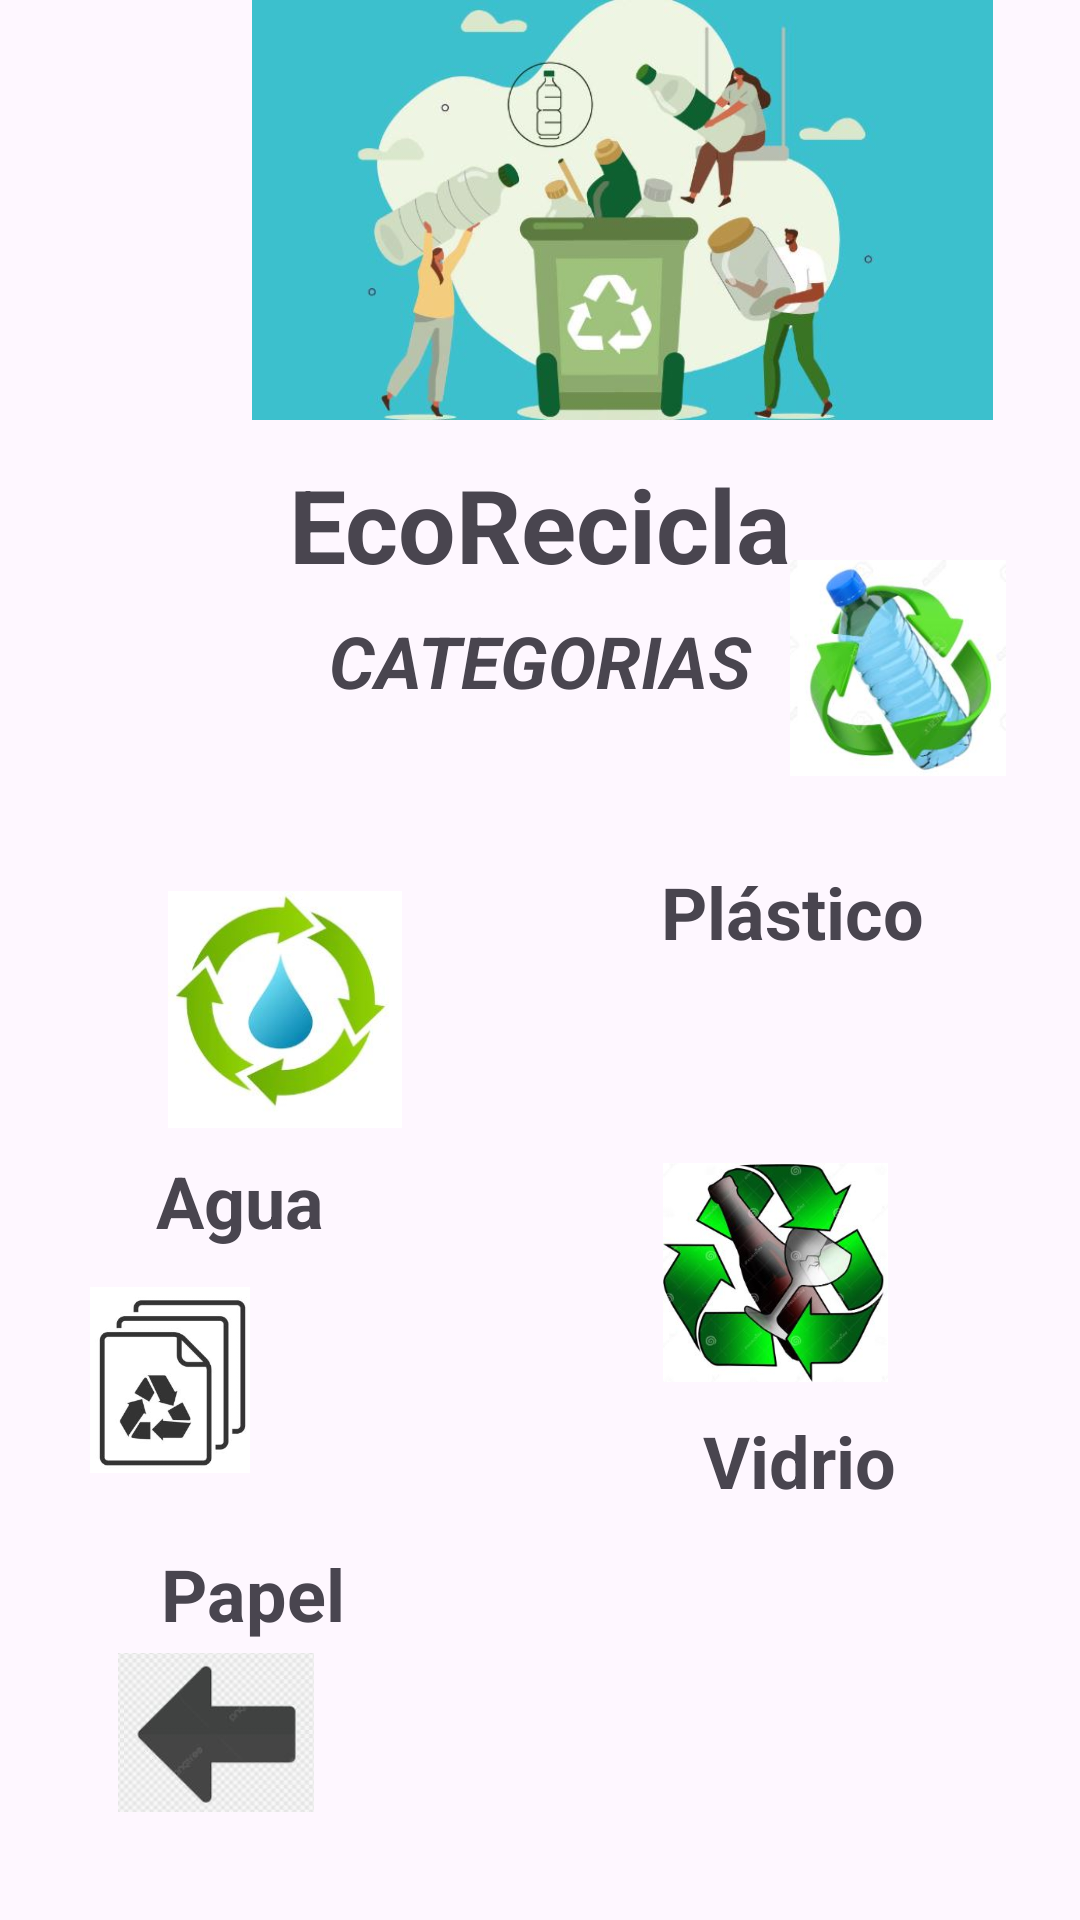

Write the Android layout XML for this screen, with the resource values it uses.
<!-- AndroidManifest.xml: application theme Theme.EcoReciclagrupo7 -->
<!-- res/layout/activity_categorias.xml -->
<?xml version="1.0" encoding="utf-8"?>
<androidx.constraintlayout.widget.ConstraintLayout xmlns:android="http://schemas.android.com/apk/res/android"
    xmlns:app="http://schemas.android.com/apk/res-auto"
    xmlns:tools="http://schemas.android.com/tools"
    android:id="@+id/main"
    android:layout_width="match_parent"
    android:layout_height="match_parent"
    tools:context=".categorias">

    <TextView
        android:id="@+id/txt_EcoRecicla5"
        android:layout_width="wrap_content"
        android:layout_height="wrap_content"
        android:layout_marginTop="12dp"
        android:text="EcoRecicla"
        android:textSize="34sp"
        android:textStyle="bold"
        app:layout_constraintEnd_toEndOf="parent"
        app:layout_constraintStart_toStartOf="parent"
        app:layout_constraintTop_toBottomOf="@+id/imageView4" />

    <ImageView
        android:id="@+id/imageView4"
        android:layout_width="415dp"
        android:layout_height="140dp"
        app:srcCompat="@drawable/ecoreciclagr7"
        tools:layout_editor_absoluteX="1dp"
        tools:layout_editor_absoluteY="2dp" />

    <TextView
        android:id="@+id/txt_categorias1"
        android:layout_width="wrap_content"
        android:layout_height="wrap_content"
        android:text="CATEGORIAS"
        android:textSize="24sp"
        android:textStyle="bold|italic"
        app:layout_constraintBottom_toBottomOf="parent"
        app:layout_constraintEnd_toEndOf="parent"
        app:layout_constraintStart_toStartOf="parent"
        app:layout_constraintTop_toBottomOf="@+id/txt_EcoRecicla5"
        app:layout_constraintVertical_bias="0.016" />

    <ImageView
        android:id="@+id/imageView6"
        android:layout_width="82dp"
        android:layout_height="53dp"
        android:layout_marginBottom="36dp"
        android:onClick="Anterior"
        app:layout_constraintBottom_toBottomOf="parent"
        app:layout_constraintEnd_toEndOf="parent"
        app:layout_constraintHorizontal_bias="0.112"
        app:layout_constraintStart_toStartOf="parent"
        app:srcCompat="@drawable/atras" />

    <TextView
        android:id="@+id/txt_agua"
        android:layout_width="wrap_content"
        android:layout_height="wrap_content"
        android:layout_marginTop="384dp"
        android:text="Agua"
        android:textSize="24sp"
        android:textStyle="bold"
        app:layout_constraintEnd_toStartOf="@+id/txt_plastico"
        app:layout_constraintHorizontal_bias="0.317"
        app:layout_constraintStart_toStartOf="parent"
        app:layout_constraintTop_toTopOf="parent" />

    <TextView
        android:id="@+id/txt_plastico"
        android:layout_width="wrap_content"
        android:layout_height="wrap_content"
        android:layout_marginEnd="52dp"
        android:layout_marginBottom="320dp"
        android:text="Plástico"
        android:textSize="24sp"
        android:textStyle="bold"
        app:layout_constraintBottom_toBottomOf="parent"
        app:layout_constraintEnd_toEndOf="parent" />

    <TextView
        android:id="@+id/txt_papel"
        android:layout_width="wrap_content"
        android:layout_height="wrap_content"
        android:text="Papel"
        android:textSize="24sp"
        android:textStyle="bold"
        app:layout_constraintBottom_toBottomOf="parent"
        app:layout_constraintEnd_toEndOf="parent"
        app:layout_constraintHorizontal_bias="0.18"
        app:layout_constraintStart_toStartOf="parent"
        app:layout_constraintTop_toBottomOf="@+id/txt_agua"
        app:layout_constraintVertical_bias="0.515" />

    <TextView
        android:id="@+id/txt_vidrio"
        android:layout_width="wrap_content"
        android:layout_height="wrap_content"
        android:text="Vidrio"
        android:textSize="24sp"
        android:textStyle="bold"
        app:layout_constraintBottom_toBottomOf="parent"
        app:layout_constraintEnd_toEndOf="parent"
        app:layout_constraintHorizontal_bias="0.66"
        app:layout_constraintStart_toEndOf="@+id/txt_papel"
        app:layout_constraintTop_toBottomOf="@+id/txt_plastico"
        app:layout_constraintVertical_bias="0.524" />

    <ImageView
        android:id="@+id/imaj_agua"
        android:layout_width="78dp"
        android:layout_height="79dp"
        android:layout_marginStart="56dp"
        android:layout_marginBottom="8dp"
        android:onClick="categoriaagua"
        app:layout_constraintBottom_toTopOf="@+id/txt_agua"
        app:layout_constraintStart_toStartOf="parent"
        app:layout_constraintTop_toTopOf="parent"
        app:layout_constraintVertical_bias="1.0"
        app:srcCompat="@drawable/agua_recicla" />

    <ImageView
        android:id="@+id/imaj_plast"
        android:layout_width="72dp"
        android:layout_height="74dp"
        android:layout_marginStart="124dp"
        android:layout_marginBottom="28dp"
        android:onClick="categoriaplastico"
        app:layout_constraintBottom_toTopOf="@+id/txt_plastico"
        app:layout_constraintEnd_toEndOf="parent"
        app:layout_constraintHorizontal_bias="0.181"
        app:layout_constraintStart_toEndOf="@+id/imaj_agua"
        app:layout_constraintTop_toTopOf="parent"
        app:layout_constraintVertical_bias="1.0"
        app:srcCompat="@drawable/plastico_recicla" />

    <ImageView
        android:id="@+id/imaj_papel"
        android:layout_width="86dp"
        android:layout_height="62dp"
        android:layout_marginEnd="120dp"
        android:layout_marginBottom="24dp"
        android:onClick="categoriapapel"
        app:layout_constraintBottom_toTopOf="@+id/txt_papel"
        app:layout_constraintEnd_toStartOf="@+id/imaj_vidrio"
        app:layout_constraintHorizontal_bias="0.907"
        app:layout_constraintStart_toStartOf="parent"
        app:layout_constraintTop_toBottomOf="@+id/txt_agua"
        app:layout_constraintVertical_bias="1.0"
        app:srcCompat="@drawable/papel_recicla" />

    <ImageView
        android:id="@+id/imaj_vidrio"
        android:layout_width="75dp"
        android:layout_height="77dp"
        android:layout_marginEnd="64dp"
        android:layout_marginBottom="8dp"
        android:onClick="categoriavidrio"
        app:layout_constraintBottom_toTopOf="@+id/txt_vidrio"
        app:layout_constraintEnd_toEndOf="parent"
        app:srcCompat="@drawable/vidrio_recicla" />

</androidx.constraintlayout.widget.ConstraintLayout>
<!-- resources referenced by this layout -->
<resources>
  <!-- drawable agua_recicla: jpg bitmap (drawable, 9071 bytes) -->
  <!-- drawable atras: jpg bitmap (drawable, 6327 bytes) -->
  <!-- drawable ecoreciclagr7: jpg bitmap (drawable, 28555 bytes) -->
  <!-- drawable papel_recicla: jpg bitmap (drawable, 12439 bytes) -->
  <!-- drawable plastico_recicla: jpg bitmap (drawable, 10930 bytes) -->
  <!-- drawable vidrio_recicla: jpg bitmap (drawable, 18651 bytes) -->
  <style name="Theme.EcoReciclagrupo7" parent="Base.Theme.EcoReciclagrupo7" />
  <style name="Base.Theme.EcoReciclagrupo7" parent="Theme.Material3.DayNight.NoActionBar">
          
          
      </style>
</resources>
